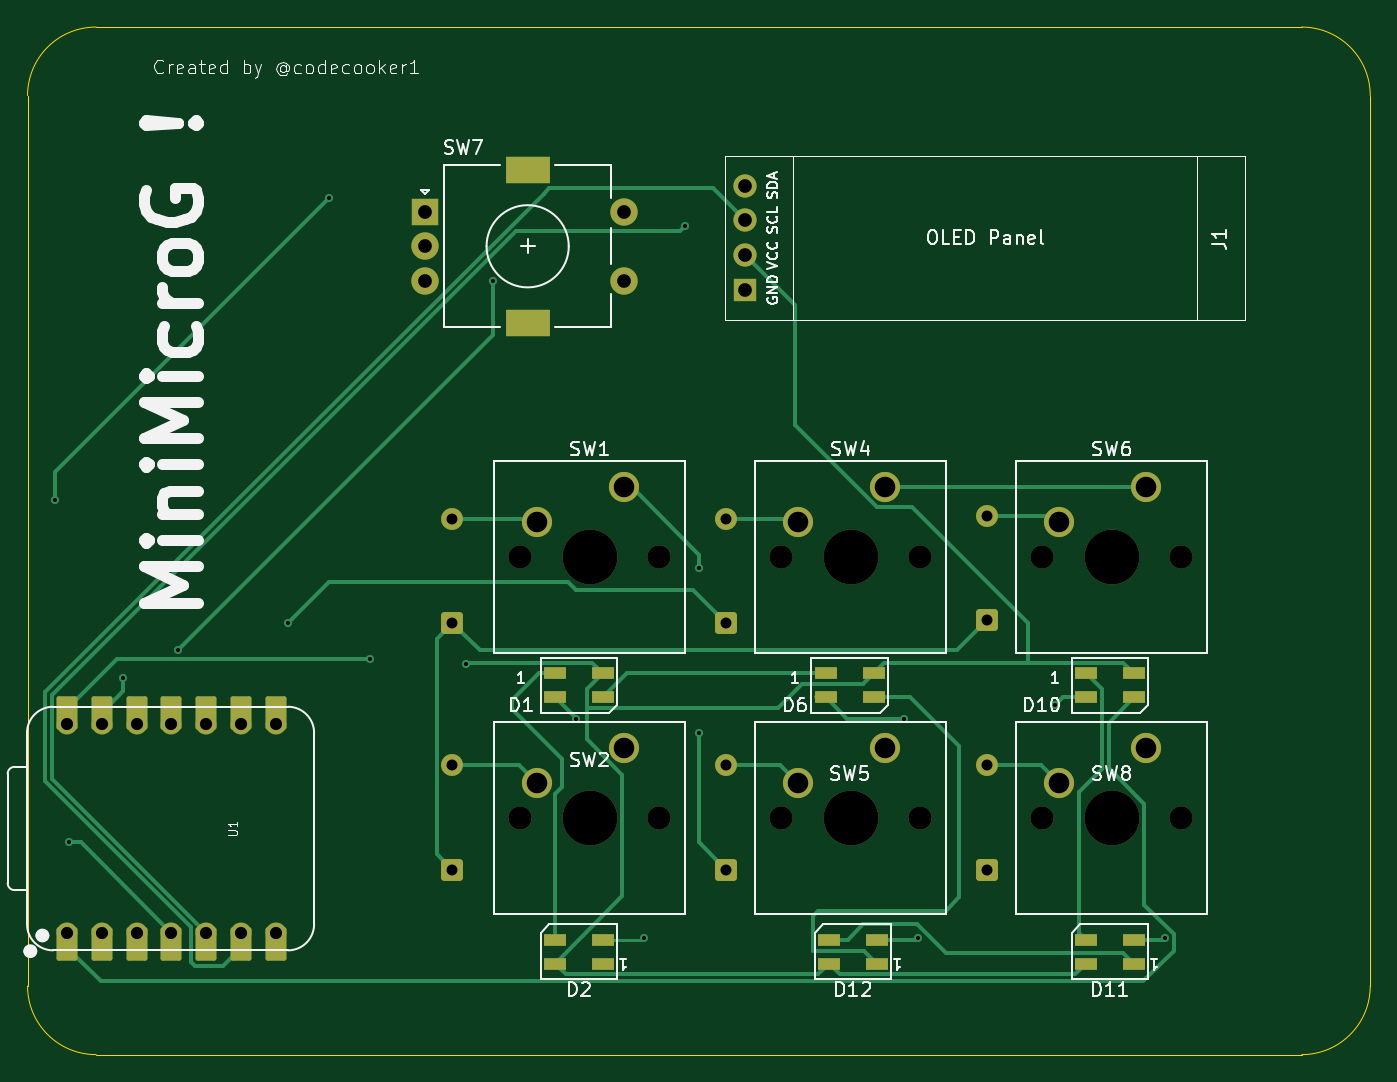
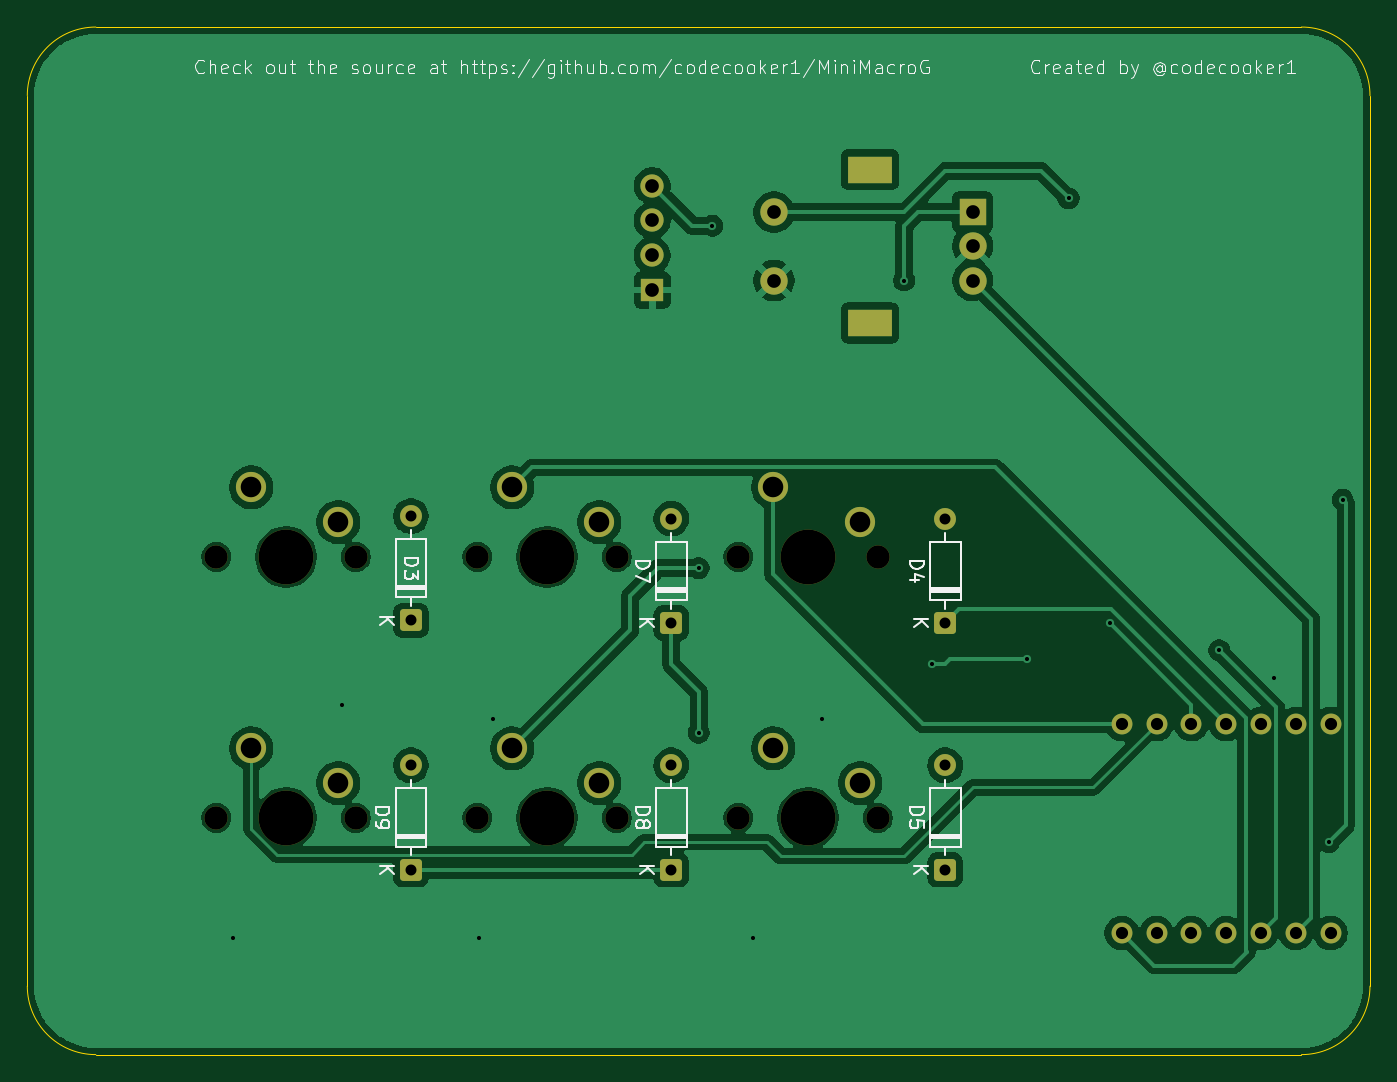
Circuit board: 11 layer files. Board 98.0 x 75.0 mm.
- bottom_copper: MiniMicroG-B_Cu.gbr (108149 bytes)
- bottom_mask: MiniMicroG-B_Mask.gbr (3507 bytes)
- paste: MiniMicroG-B_Paste.gbr (453 bytes)
- bottom_silk: MiniMicroG-B_Silkscreen.gbr (51133 bytes)
- outline: MiniMicroG-Edge_Cuts.gbr (985 bytes)
- top_copper: MiniMicroG-F_Cu.gbr (15900 bytes)
- top_mask: MiniMicroG-F_Mask.gbr (4968 bytes)
- paste: MiniMicroG-F_Paste.gbr (1209 bytes)
- top_silk: MiniMicroG-F_Silkscreen.gbr (56337 bytes)
- drill: MiniMicroG-NPTH.drl (712 bytes)
- drill: MiniMicroG-PTH.drl (1613 bytes)

=== bottom_copper: MiniMicroG-B_Cu.gbr (108149 bytes, source omitted) ===
=== bottom_mask: MiniMicroG-B_Mask.gbr ===
%TF.GenerationSoftware,KiCad,Pcbnew,9.0.6*%
%TF.CreationDate,2025-11-19T10:03:52+06:00*%
%TF.ProjectId,MiniMicroG,4d696e69-4d69-4637-926f-472e6b696361,rev?*%
%TF.SameCoordinates,Original*%
%TF.FileFunction,Soldermask,Bot*%
%TF.FilePolarity,Negative*%
%FSLAX46Y46*%
G04 Gerber Fmt 4.6, Leading zero omitted, Abs format (unit mm)*
G04 Created by KiCad (PCBNEW 9.0.6) date 2025-11-19 10:03:52*
%MOMM*%
%LPD*%
G01*
G04 APERTURE LIST*
G04 Aperture macros list*
%AMRoundRect*
0 Rectangle with rounded corners*
0 $1 Rounding radius*
0 $2 $3 $4 $5 $6 $7 $8 $9 X,Y pos of 4 corners*
0 Add a 4 corners polygon primitive as box body*
4,1,4,$2,$3,$4,$5,$6,$7,$8,$9,$2,$3,0*
0 Add four circle primitives for the rounded corners*
1,1,$1+$1,$2,$3*
1,1,$1+$1,$4,$5*
1,1,$1+$1,$6,$7*
1,1,$1+$1,$8,$9*
0 Add four rect primitives between the rounded corners*
20,1,$1+$1,$2,$3,$4,$5,0*
20,1,$1+$1,$4,$5,$6,$7,0*
20,1,$1+$1,$6,$7,$8,$9,0*
20,1,$1+$1,$8,$9,$2,$3,0*%
G04 Aperture macros list end*
%ADD10R,2.000000X2.000000*%
%ADD11C,2.000000*%
%ADD12R,3.200000X2.000000*%
%ADD13C,1.700000*%
%ADD14C,4.000000*%
%ADD15C,2.200000*%
%ADD16C,1.524000*%
%ADD17R,1.700000X1.700000*%
%ADD18O,1.700000X1.700000*%
%ADD19RoundRect,0.250000X0.550000X-0.550000X0.550000X0.550000X-0.550000X0.550000X-0.550000X-0.550000X0*%
%ADD20C,1.600000*%
G04 APERTURE END LIST*
D10*
%TO.C,SW7*%
X108000000Y-65000000D03*
D11*
X108000000Y-70000000D03*
X108000000Y-67500000D03*
D12*
X115500000Y-61900000D03*
X115500000Y-73100000D03*
D11*
X122500000Y-70000000D03*
X122500000Y-65000000D03*
%TD*%
D13*
%TO.C,SW5*%
X133988750Y-109225000D03*
D14*
X139068750Y-109225000D03*
D13*
X144148750Y-109225000D03*
D15*
X141608750Y-104145000D03*
X135258750Y-106685000D03*
%TD*%
D13*
%TO.C,SW1*%
X114938750Y-90175000D03*
D14*
X120018750Y-90175000D03*
D13*
X125098750Y-90175000D03*
D15*
X122558750Y-85095000D03*
X116208750Y-87635000D03*
%TD*%
D16*
%TO.C,U1*%
X81880000Y-117620000D03*
X84420000Y-117620000D03*
X86960000Y-117620000D03*
X89500000Y-117620000D03*
X92040000Y-117620000D03*
X94580000Y-117620000D03*
X97120000Y-117620000D03*
X97120000Y-102380000D03*
X94580000Y-102380000D03*
X92040000Y-102380000D03*
X89500000Y-102380000D03*
X86960000Y-102380000D03*
X84420000Y-102380000D03*
X81880000Y-102380000D03*
%TD*%
D13*
%TO.C,SW2*%
X114938750Y-109225000D03*
D14*
X120018750Y-109225000D03*
D13*
X125098750Y-109225000D03*
D15*
X122558750Y-104145000D03*
X116208750Y-106685000D03*
%TD*%
D17*
%TO.C,J1*%
X131385000Y-70695000D03*
D18*
X131385000Y-68155000D03*
X131385000Y-65615000D03*
X131385000Y-63075000D03*
%TD*%
D13*
%TO.C,SW4*%
X133988750Y-90175000D03*
D14*
X139068750Y-90175000D03*
D13*
X144148750Y-90175000D03*
D15*
X141608750Y-85095000D03*
X135258750Y-87635000D03*
%TD*%
D13*
%TO.C,SW8*%
X153038750Y-109225000D03*
D14*
X158118750Y-109225000D03*
D13*
X163198750Y-109225000D03*
D15*
X160658750Y-104145000D03*
X154308750Y-106685000D03*
%TD*%
D13*
%TO.C,SW6*%
X153038750Y-90175000D03*
D14*
X158118750Y-90175000D03*
D13*
X163198750Y-90175000D03*
D15*
X160658750Y-85095000D03*
X154308750Y-87635000D03*
%TD*%
D19*
%TO.C,D9*%
X149000000Y-113000000D03*
D20*
X149000000Y-105380000D03*
%TD*%
D19*
%TO.C,D5*%
X110000000Y-113000000D03*
D20*
X110000000Y-105380000D03*
%TD*%
D19*
%TO.C,D7*%
X130000000Y-95000000D03*
D20*
X130000000Y-87380000D03*
%TD*%
D19*
%TO.C,D8*%
X130000000Y-113000000D03*
D20*
X130000000Y-105380000D03*
%TD*%
D19*
%TO.C,D4*%
X110000000Y-95000000D03*
D20*
X110000000Y-87380000D03*
%TD*%
D19*
%TO.C,D3*%
X149000000Y-94810000D03*
D20*
X149000000Y-87190000D03*
%TD*%
M02*

=== paste: MiniMicroG-B_Paste.gbr ===
%TF.GenerationSoftware,KiCad,Pcbnew,9.0.6*%
%TF.CreationDate,2025-11-19T10:03:52+06:00*%
%TF.ProjectId,MiniMicroG,4d696e69-4d69-4637-926f-472e6b696361,rev?*%
%TF.SameCoordinates,Original*%
%TF.FileFunction,Paste,Bot*%
%TF.FilePolarity,Positive*%
%FSLAX46Y46*%
G04 Gerber Fmt 4.6, Leading zero omitted, Abs format (unit mm)*
G04 Created by KiCad (PCBNEW 9.0.6) date 2025-11-19 10:03:52*
%MOMM*%
%LPD*%
G01*
G04 APERTURE LIST*
G04 APERTURE END LIST*
M02*

=== bottom_silk: MiniMicroG-B_Silkscreen.gbr (51133 bytes, source omitted) ===
=== outline: MiniMicroG-Edge_Cuts.gbr ===
%TF.GenerationSoftware,KiCad,Pcbnew,9.0.6*%
%TF.CreationDate,2025-11-19T10:03:52+06:00*%
%TF.ProjectId,MiniMicroG,4d696e69-4d69-4637-926f-472e6b696361,rev?*%
%TF.SameCoordinates,Original*%
%TF.FileFunction,Profile,NP*%
%FSLAX46Y46*%
G04 Gerber Fmt 4.6, Leading zero omitted, Abs format (unit mm)*
G04 Created by KiCad (PCBNEW 9.0.6) date 2025-11-19 10:03:52*
%MOMM*%
%LPD*%
G01*
G04 APERTURE LIST*
%TA.AperFunction,Profile*%
%ADD10C,0.050000*%
%TD*%
G04 APERTURE END LIST*
D10*
X172000000Y-126500000D02*
X84000000Y-126500000D01*
X177000000Y-56500000D02*
X177000000Y-121500000D01*
X79000000Y-56500000D02*
G75*
G02*
X84000000Y-51500000I5000000J0D01*
G01*
X172000000Y-51500000D02*
G75*
G02*
X177000000Y-56500000I0J-5000000D01*
G01*
X84000000Y-51500000D02*
X172000000Y-51500000D01*
X177000000Y-121500000D02*
G75*
G02*
X172000000Y-126500000I-5000000J0D01*
G01*
X84000000Y-126500000D02*
G75*
G02*
X79000000Y-121500000I0J5000000D01*
G01*
X79000000Y-121500000D02*
X79000000Y-56500000D01*
M02*

=== top_copper: MiniMicroG-F_Cu.gbr (15900 bytes, source omitted) ===
=== top_mask: MiniMicroG-F_Mask.gbr ===
%TF.GenerationSoftware,KiCad,Pcbnew,9.0.6*%
%TF.CreationDate,2025-11-19T10:03:52+06:00*%
%TF.ProjectId,MiniMicroG,4d696e69-4d69-4637-926f-472e6b696361,rev?*%
%TF.SameCoordinates,Original*%
%TF.FileFunction,Soldermask,Top*%
%TF.FilePolarity,Negative*%
%FSLAX46Y46*%
G04 Gerber Fmt 4.6, Leading zero omitted, Abs format (unit mm)*
G04 Created by KiCad (PCBNEW 9.0.6) date 2025-11-19 10:03:52*
%MOMM*%
%LPD*%
G01*
G04 APERTURE LIST*
G04 Aperture macros list*
%AMRoundRect*
0 Rectangle with rounded corners*
0 $1 Rounding radius*
0 $2 $3 $4 $5 $6 $7 $8 $9 X,Y pos of 4 corners*
0 Add a 4 corners polygon primitive as box body*
4,1,4,$2,$3,$4,$5,$6,$7,$8,$9,$2,$3,0*
0 Add four circle primitives for the rounded corners*
1,1,$1+$1,$2,$3*
1,1,$1+$1,$4,$5*
1,1,$1+$1,$6,$7*
1,1,$1+$1,$8,$9*
0 Add four rect primitives between the rounded corners*
20,1,$1+$1,$2,$3,$4,$5,0*
20,1,$1+$1,$4,$5,$6,$7,0*
20,1,$1+$1,$6,$7,$8,$9,0*
20,1,$1+$1,$8,$9,$2,$3,0*%
G04 Aperture macros list end*
%ADD10R,2.000000X2.000000*%
%ADD11C,2.000000*%
%ADD12R,3.200000X2.000000*%
%ADD13R,1.600000X0.850000*%
%ADD14C,1.700000*%
%ADD15C,4.000000*%
%ADD16C,2.200000*%
%ADD17RoundRect,0.152400X-0.609600X1.063600X-0.609600X-1.063600X0.609600X-1.063600X0.609600X1.063600X0*%
%ADD18C,1.524000*%
%ADD19RoundRect,0.152400X0.609600X-1.063600X0.609600X1.063600X-0.609600X1.063600X-0.609600X-1.063600X0*%
%ADD20R,1.700000X1.700000*%
%ADD21O,1.700000X1.700000*%
%ADD22RoundRect,0.250000X0.550000X-0.550000X0.550000X0.550000X-0.550000X0.550000X-0.550000X-0.550000X0*%
%ADD23C,1.600000*%
G04 APERTURE END LIST*
D10*
%TO.C,SW7*%
X108000000Y-65000000D03*
D11*
X108000000Y-70000000D03*
X108000000Y-67500000D03*
D12*
X115500000Y-61900000D03*
X115500000Y-73100000D03*
D11*
X122500000Y-70000000D03*
X122500000Y-65000000D03*
%TD*%
D13*
%TO.C,D2*%
X121000000Y-119875000D03*
X121000000Y-118125000D03*
X117500000Y-118125000D03*
X117500000Y-119875000D03*
%TD*%
D14*
%TO.C,SW5*%
X133988750Y-109225000D03*
D15*
X139068750Y-109225000D03*
D14*
X144148750Y-109225000D03*
D16*
X141608750Y-104145000D03*
X135258750Y-106685000D03*
%TD*%
D14*
%TO.C,SW1*%
X114938750Y-90175000D03*
D15*
X120018750Y-90175000D03*
D14*
X125098750Y-90175000D03*
D16*
X122558750Y-85095000D03*
X116208750Y-87635000D03*
%TD*%
D13*
%TO.C,D1*%
X117500000Y-98675000D03*
X117500000Y-100425000D03*
X121000000Y-100425000D03*
X121000000Y-98675000D03*
%TD*%
%TO.C,D12*%
X141000000Y-119875000D03*
X141000000Y-118125000D03*
X137500000Y-118125000D03*
X137500000Y-119875000D03*
%TD*%
D17*
%TO.C,U1*%
X81880000Y-118455000D03*
D18*
X81880000Y-117620000D03*
D17*
X84420000Y-118455000D03*
D18*
X84420000Y-117620000D03*
D17*
X86960000Y-118455000D03*
D18*
X86960000Y-117620000D03*
D17*
X89500000Y-118455000D03*
D18*
X89500000Y-117620000D03*
D17*
X92040000Y-118455000D03*
D18*
X92040000Y-117620000D03*
D17*
X94580000Y-118455000D03*
D18*
X94580000Y-117620000D03*
D17*
X97120000Y-118455000D03*
D18*
X97120000Y-117620000D03*
X97120000Y-102380000D03*
D19*
X97120000Y-101545000D03*
D18*
X94580000Y-102380000D03*
D19*
X94580000Y-101545000D03*
D18*
X92040000Y-102380000D03*
D19*
X92040000Y-101545000D03*
D18*
X89500000Y-102380000D03*
D19*
X89500000Y-101545000D03*
D18*
X86960000Y-102380000D03*
D19*
X86960000Y-101545000D03*
D18*
X84420000Y-102380000D03*
D19*
X84420000Y-101545000D03*
D18*
X81880000Y-102380000D03*
D19*
X81880000Y-101545000D03*
%TD*%
D14*
%TO.C,SW2*%
X114938750Y-109225000D03*
D15*
X120018750Y-109225000D03*
D14*
X125098750Y-109225000D03*
D16*
X122558750Y-104145000D03*
X116208750Y-106685000D03*
%TD*%
D20*
%TO.C,J1*%
X131385000Y-70695000D03*
D21*
X131385000Y-68155000D03*
X131385000Y-65615000D03*
X131385000Y-63075000D03*
%TD*%
D13*
%TO.C,D11*%
X159750000Y-119875000D03*
X159750000Y-118125000D03*
X156250000Y-118125000D03*
X156250000Y-119875000D03*
%TD*%
%TO.C,D10*%
X156250000Y-98675000D03*
X156250000Y-100425000D03*
X159750000Y-100425000D03*
X159750000Y-98675000D03*
%TD*%
D14*
%TO.C,SW4*%
X133988750Y-90175000D03*
D15*
X139068750Y-90175000D03*
D14*
X144148750Y-90175000D03*
D16*
X141608750Y-85095000D03*
X135258750Y-87635000D03*
%TD*%
D13*
%TO.C,D6*%
X137250000Y-98675000D03*
X137250000Y-100425000D03*
X140750000Y-100425000D03*
X140750000Y-98675000D03*
%TD*%
D14*
%TO.C,SW8*%
X153038750Y-109225000D03*
D15*
X158118750Y-109225000D03*
D14*
X163198750Y-109225000D03*
D16*
X160658750Y-104145000D03*
X154308750Y-106685000D03*
%TD*%
D14*
%TO.C,SW6*%
X153038750Y-90175000D03*
D15*
X158118750Y-90175000D03*
D14*
X163198750Y-90175000D03*
D16*
X160658750Y-85095000D03*
X154308750Y-87635000D03*
%TD*%
D22*
%TO.C,D9*%
X149000000Y-113000000D03*
D23*
X149000000Y-105380000D03*
%TD*%
D22*
%TO.C,D5*%
X110000000Y-113000000D03*
D23*
X110000000Y-105380000D03*
%TD*%
D22*
%TO.C,D7*%
X130000000Y-95000000D03*
D23*
X130000000Y-87380000D03*
%TD*%
D22*
%TO.C,D8*%
X130000000Y-113000000D03*
D23*
X130000000Y-105380000D03*
%TD*%
D22*
%TO.C,D4*%
X110000000Y-95000000D03*
D23*
X110000000Y-87380000D03*
%TD*%
D22*
%TO.C,D3*%
X149000000Y-94810000D03*
D23*
X149000000Y-87190000D03*
%TD*%
M02*

=== paste: MiniMicroG-F_Paste.gbr ===
%TF.GenerationSoftware,KiCad,Pcbnew,9.0.6*%
%TF.CreationDate,2025-11-19T10:03:52+06:00*%
%TF.ProjectId,MiniMicroG,4d696e69-4d69-4637-926f-472e6b696361,rev?*%
%TF.SameCoordinates,Original*%
%TF.FileFunction,Paste,Top*%
%TF.FilePolarity,Positive*%
%FSLAX46Y46*%
G04 Gerber Fmt 4.6, Leading zero omitted, Abs format (unit mm)*
G04 Created by KiCad (PCBNEW 9.0.6) date 2025-11-19 10:03:52*
%MOMM*%
%LPD*%
G01*
G04 APERTURE LIST*
%ADD10R,1.600000X0.850000*%
G04 APERTURE END LIST*
D10*
%TO.C,D2*%
X121000000Y-119875000D03*
X121000000Y-118125000D03*
X117500000Y-118125000D03*
X117500000Y-119875000D03*
%TD*%
%TO.C,D1*%
X117500000Y-98675000D03*
X117500000Y-100425000D03*
X121000000Y-100425000D03*
X121000000Y-98675000D03*
%TD*%
%TO.C,D12*%
X141000000Y-119875000D03*
X141000000Y-118125000D03*
X137500000Y-118125000D03*
X137500000Y-119875000D03*
%TD*%
%TO.C,D11*%
X159750000Y-119875000D03*
X159750000Y-118125000D03*
X156250000Y-118125000D03*
X156250000Y-119875000D03*
%TD*%
%TO.C,D10*%
X156250000Y-98675000D03*
X156250000Y-100425000D03*
X159750000Y-100425000D03*
X159750000Y-98675000D03*
%TD*%
%TO.C,D6*%
X137250000Y-98675000D03*
X137250000Y-100425000D03*
X140750000Y-100425000D03*
X140750000Y-98675000D03*
%TD*%
M02*

=== top_silk: MiniMicroG-F_Silkscreen.gbr (56337 bytes, source omitted) ===
=== drill: MiniMicroG-NPTH.drl ===
M48
; DRILL file {KiCad 9.0.6} date 2025-11-19T10:03:48+0600
; FORMAT={-:-/ absolute / metric / decimal}
; #@! TF.CreationDate,2025-11-19T10:03:48+06:00
; #@! TF.GenerationSoftware,Kicad,Pcbnew,9.0.6
; #@! TF.FileFunction,NonPlated,1,2,NPTH
FMAT,2
METRIC
; #@! TA.AperFunction,NonPlated,NPTH,ComponentDrill
T1C1.700
; #@! TA.AperFunction,NonPlated,NPTH,ComponentDrill
T2C4.000
%
G90
G05
T1
X114.939Y-90.175
X114.939Y-109.225
X125.099Y-90.175
X125.099Y-109.225
X133.989Y-90.175
X133.989Y-109.225
X144.149Y-90.175
X144.149Y-109.225
X153.039Y-90.175
X153.039Y-109.225
X163.199Y-90.175
X163.199Y-109.225
T2
X120.019Y-90.175
X120.019Y-109.225
X139.069Y-90.175
X139.069Y-109.225
X158.119Y-90.175
X158.119Y-109.225
M30

=== drill: MiniMicroG-PTH.drl ===
M48
; DRILL file {KiCad 9.0.6} date 2025-11-19T10:03:48+0600
; FORMAT={-:-/ absolute / metric / decimal}
; #@! TF.CreationDate,2025-11-19T10:03:48+06:00
; #@! TF.GenerationSoftware,Kicad,Pcbnew,9.0.6
; #@! TF.FileFunction,Plated,1,2,PTH
FMAT,2
METRIC
; #@! TA.AperFunction,Plated,PTH,ViaDrill
T1C0.300
; #@! TA.AperFunction,Plated,PTH,ComponentDrill
T2C0.800
; #@! TA.AperFunction,Plated,PTH,ComponentDrill
T3C0.889
; #@! TA.AperFunction,Plated,PTH,ComponentDrill
T4C1.000
; #@! TA.AperFunction,Plated,PTH,ComponentDrill
T5C1.500
%
G90
G05
T1
X81.0Y-86.0
X82.0Y-111.0
X86.0Y-99.0
X90.0Y-97.0
X98.0Y-95.0
X101.0Y-64.0
X104.0Y-97.651
X111.0Y-98.0
X113.0Y-70.0
X119.0Y-102.0
X124.0Y-118.0
X127.0Y-66.0
X128.0Y-91.0
X128.0Y-103.0
X143.0Y-102.0
X144.0Y-118.0
X154.0Y-101.0
X162.0Y-118.0
T2
X110.0Y-87.38
X110.0Y-95.0
X110.0Y-105.38
X110.0Y-113.0
X130.0Y-87.38
X130.0Y-95.0
X130.0Y-105.38
X130.0Y-113.0
X149.0Y-87.19
X149.0Y-94.81
X149.0Y-105.38
X149.0Y-113.0
T3
X81.88Y-102.38
X81.88Y-117.62
X84.42Y-102.38
X84.42Y-117.62
X86.96Y-102.38
X86.96Y-117.62
X89.5Y-102.38
X89.5Y-117.62
X92.04Y-102.38
X92.04Y-117.62
X94.58Y-102.38
X94.58Y-117.62
X97.12Y-102.38
X97.12Y-117.62
T4
X108.0Y-65.0
X108.0Y-67.5
X108.0Y-70.0
X122.5Y-65.0
X122.5Y-70.0
X131.385Y-63.075
X131.385Y-65.615
X131.385Y-68.155
X131.385Y-70.695
T5
X116.209Y-87.635
X116.209Y-106.685
X122.559Y-85.095
X122.559Y-104.145
X135.259Y-87.635
X135.259Y-106.685
X141.609Y-85.095
X141.609Y-104.145
X154.309Y-87.635
X154.309Y-106.685
X160.659Y-85.095
X160.659Y-104.145
T5
G00X114.85Y-61.9
M15
G01X116.15Y-61.9
M16
G05
G00X114.85Y-73.1
M15
G01X116.15Y-73.1
M16
G05
M30
